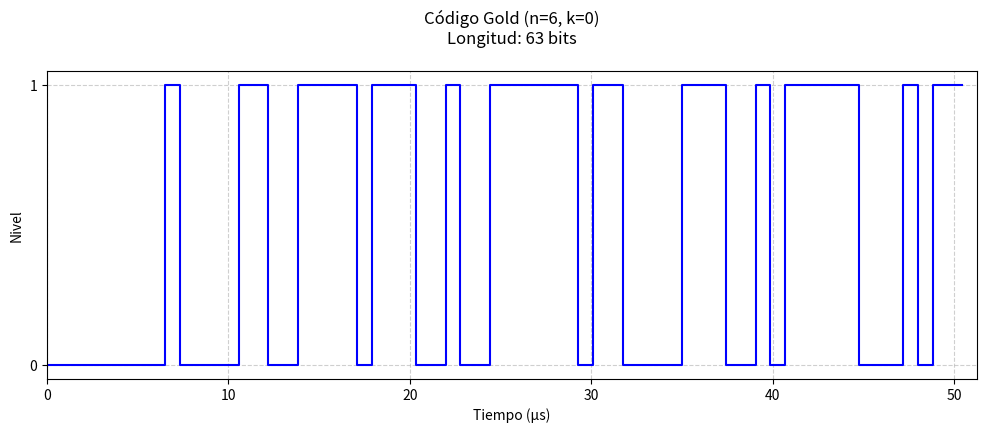

Python code for this plot:
import numpy as np
import matplotlib.pyplot as plt

# --- Configuración ---
Rc = 1.2288e6  # Tasa de chip (ej: CDMA)
Tc = 1 / Rc     # Duración de un chip (0.814 µs)
n = 6            # Grado de los polinomios
N = 2**n - 1     # Longitud teórica de la secuencia (63 bits)

# --- Polinomios ---
poly1 = 0b1000011  # [6,1] → x^6 + x + 1
poly2 = 0b1100111  # [6,5,2,1] → x^6 + x^5 + x^2 + x + 1

# --- Semilla ---
seed = 0b000001    # 6 bits (LSB es la salida)

# --- Generador LFSR ---
def lfsr(seed, poly, length):
    state = seed
    seq = []
    for _ in range(length):
        seq.append(state & 1)
        if poly == 0b1000011:  # Para poly1
            feedback = (state >> 5) ^ (state >> 0)
        elif poly == 0b1100111:  # Para poly2
            feedback = (state >> 5) ^ (state >> 4) ^ (state >> 1) ^ (state >> 0)
        state = (state >> 1) | ((feedback & 1) << (n-1))
    return seq

# --- Generar secuencias ---
m_seq1 = lfsr(seed, poly1, N)
m_seq2 = lfsr(seed, poly2, N)
gold_code = [m_seq1[i] ^ m_seq2[i] for i in range(N)]  # k=0

# --- Medir longitud de la secuencia ---
longitud = len(gold_code)

# --- Guardar secuencia en archivo ---
with open("2_gold_sequence.txt", "w") as f:
    f.write("".join(map(str, gold_code)))

# --- Graficar ---
plt.figure(figsize=(12, 4))
plt.step(np.arange(N) * Tc * 1e6, gold_code, where='post', linewidth=1.5, color='blue')
plt.title(f'Código Gold (n={n}, k=0)\nLongitud: {longitud} bits', pad=20)
plt.xlabel('Tiempo (µs)')
plt.ylabel('Nivel')
plt.yticks([0, 1])
plt.grid(True, linestyle='--', alpha=0.6)
plt.xlim(0, N * Tc * 1e6)

# --- Guardar figura ---
plt.savefig("2_gold_sequence.png", dpi=300, bbox_inches='tight')
plt.show()

# --- Mostrar resultados ---
print("="*50)
print(f"Longitud de la secuencia generada: {longitud} bits")
print("Secuencia Gold guardada en '2_gold_sequence.txt'")
print("Figura guardada como '2_gold_sequence.png'")
print("\nPrimeros 10 bits del código Gold:", "".join(map(str, gold_code[:10])))
print("="*50)
